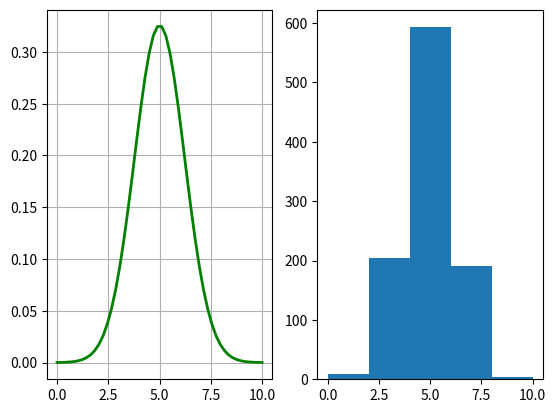
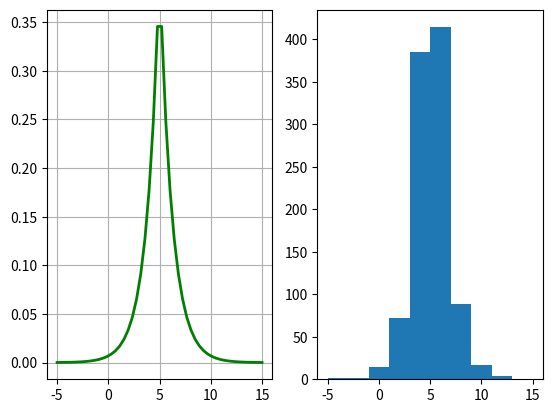
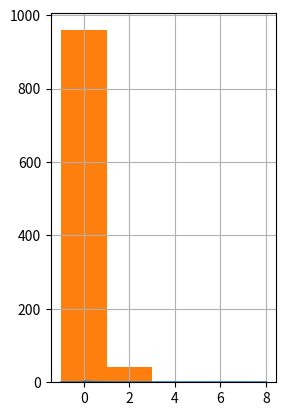

Recreate these plots in Python, in order. (Note: this script raises an exception after producing the figures.)
import math
import numpy as np
import matplotlib.mlab as mlab
import matplotlib.pyplot as plt
from scipy.stats import beta, expon, gamma, laplace, norm

#Aufgabe 6.
#(a) Normal distribution: N (5, 1.5). Plot interval: [0, 10]
plt.figure(1) #第一题
plt.subplot(1, 2, 1) #图一包含1行3列子图，当前画在第一行第一列图上
u = 5  # 均值μ
sig = math.sqrt(1.5)  # 标准差δ
base = 1000
x = np.linspace(0, 10, 50)   # 定义域
y = np.exp(-(x - u) ** 2 / (2 * sig ** 2)) / (math.sqrt(2*math.pi)*sig) # 定义曲线函数
plt.plot(x, y, "g", linewidth=2)    # 加载曲线
plt.grid(True)  # 网格线
plt.show()  # 显示
plt.figure(1)
plt.subplot(1, 2, 2) #图一包含1行3列子图，当前画在第一行第2列图上 
np.random.seed(0)
s =np.random.normal(u,sig,base)
bins = np.arange(0,11,2)
plt.hist(s,bins)
plt.show()
#(b)Laplace distribution: Laplace(5, 1.5). Plot interval: [−5, 15]
plt.figure(2)
plt.subplot(1, 2, 1)
x = np.linspace(-5, 15, 50)
y = np.exp(-abs(x-u)/sig)/(2.*sig)
plt.plot(x, y, "g", linewidth=2)#
plt.grid(True)  # 网格线
plt.show()  # 显示
plt.subplot(1, 2, 2)
s = np.random.laplace(u, sig, base)
bins = np.arange(-5,16,2)
plt.hist(s,bins)
plt.show()

#(c)Exponential distribution: Exp(0, 1/1.5). Plot interval: [−1, 8]
#期望0;方差1/1.5 =a^-2 ----> a =1.5^2 (a is lambda)
plt.figure(3)
plt.subplot(1, 2, 1)
x = np.linspace(-1,8,1000)
a = 1.5*1.5
#分段函数
interval0 = [0 if(i <  0 )else 0 for i in x]
interval1 = [1 if(i >= 0 )else 0 for i in x]
y = 1 *interval0 +a*np.exp(-a*x)*interval1
plt.plot(x,y)
plt.grid(True)  # 网格线
plt.show()  # 显示
plt.subplot(1, 2, 1)
bins = np.arange(-1,8,2)
plt.hist(y,bins)
plt.show()
#(d) Gamma distribution: Gamma(5, 0, 1). Plot interval: [0, 15]
plt.figure(4)
plt.subplot(1, 2, 1)
x = np.linspace(0,15,1000)
y = scipy.stats.gamma.pdf(x,5,0.1)
